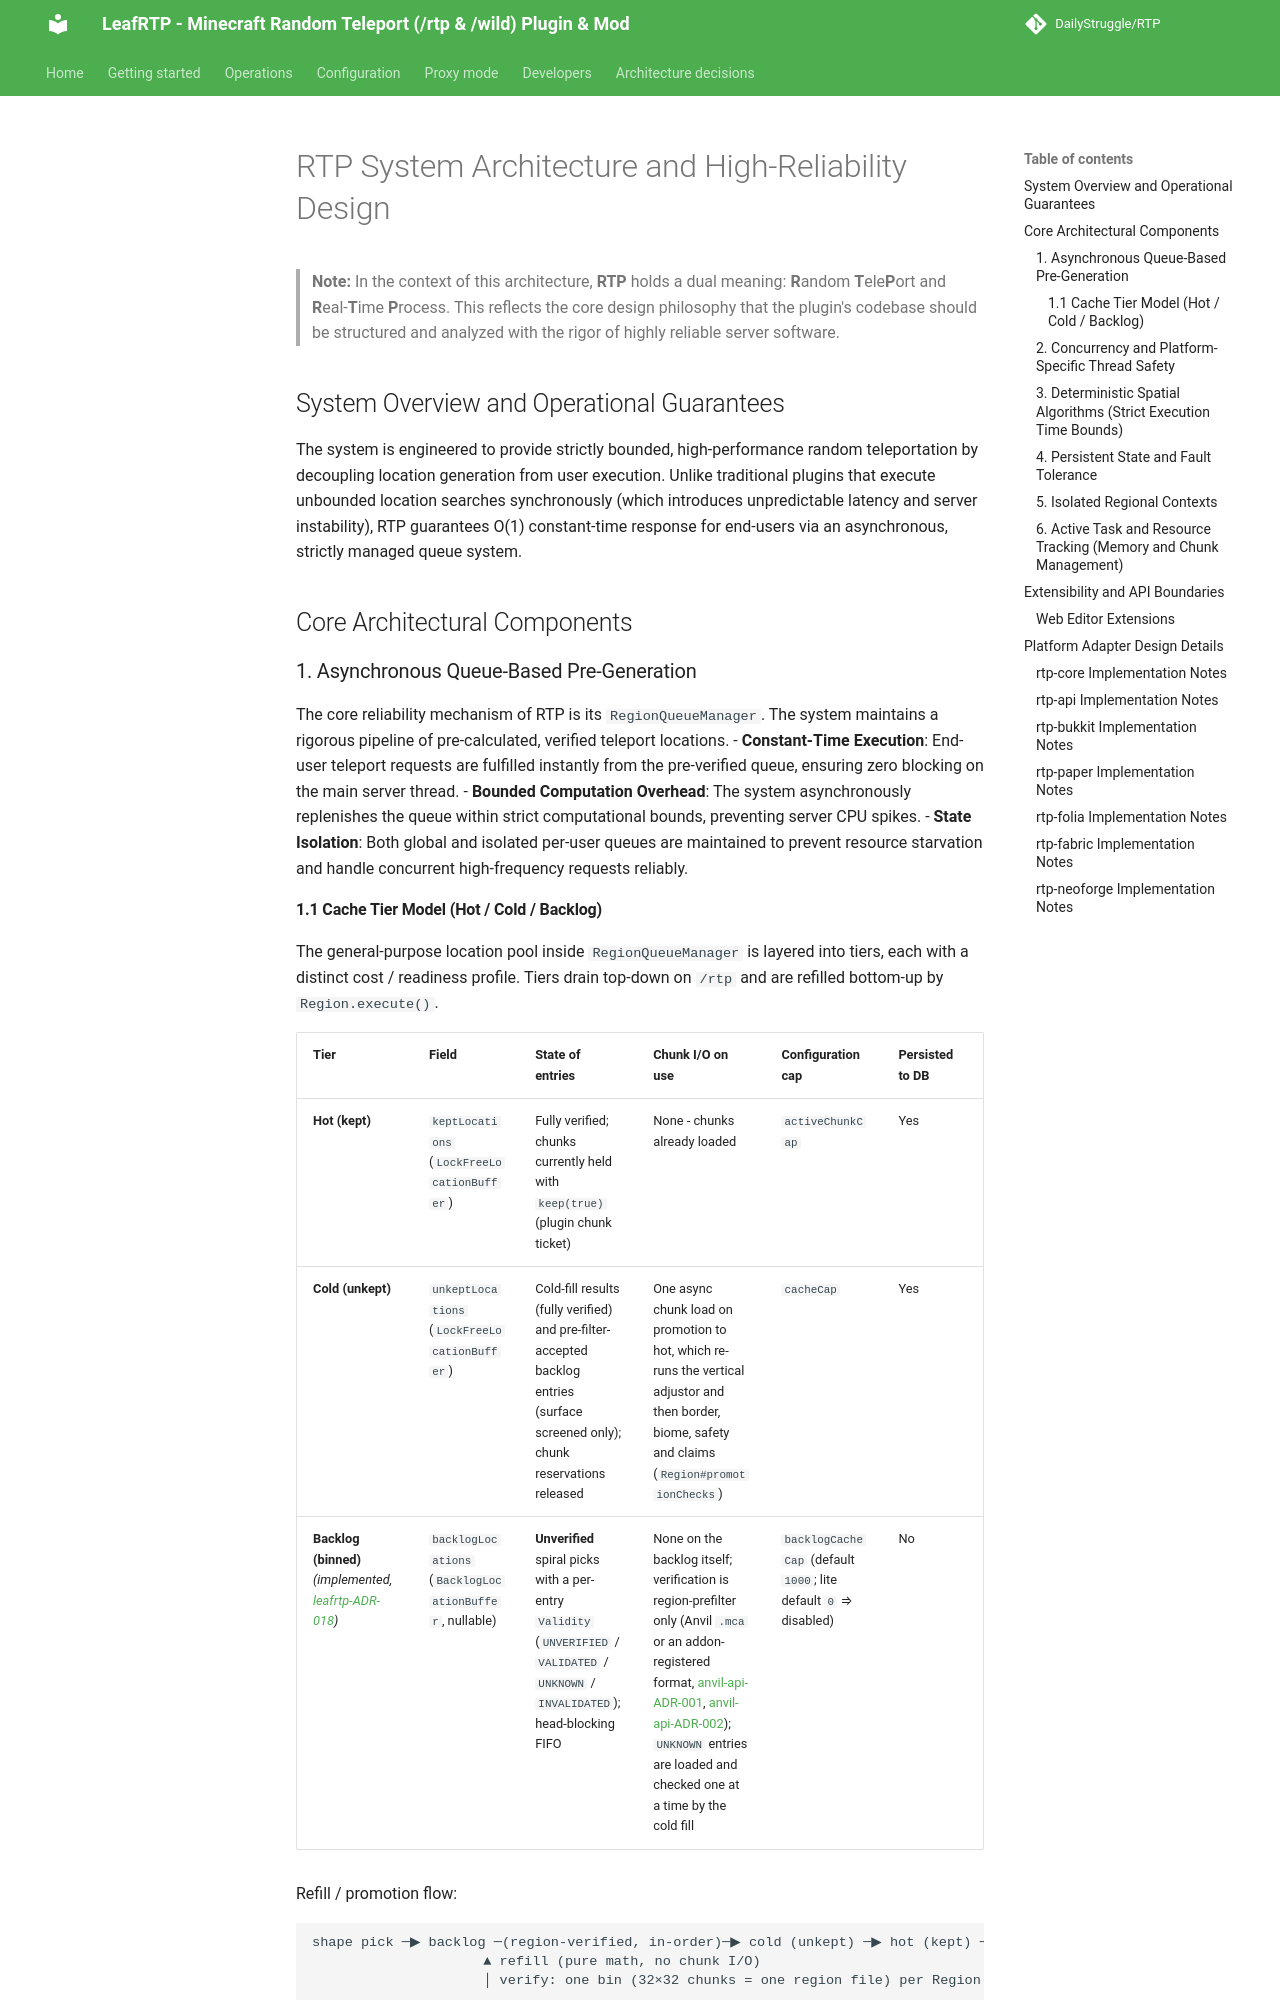

repository: DailyStruggle/RTP · page: dev/DESIGN/index.html · generator: mkdocs

# RTP System Architecture and High-Reliability Design

**Current Plugin Version:** `@version@`

> **Note:** In the context of this architecture, **RTP** holds a dual meaning: **R**andom **T**ele**P**ort and **R**eal-**T**ime **P**rocess. This reflects the core design philosophy that the plugin's codebase should be structured and analyzed with the rigor of highly reliable server software.

## System Overview and Operational Guarantees
The system is engineered to provide strictly bounded, high-performance random teleportation by decoupling location generation from user execution. Unlike traditional plugins that execute unbounded location searches synchronously (which introduces unpredictable latency and server instability), RTP guarantees O(1) constant-time response for end-users via an asynchronous, strictly managed queue system.

## Core Architectural Components

### 1. Asynchronous Queue-Based Pre-Generation
The core reliability mechanism of RTP is its `RegionQueueManager`. The system maintains a rigorous pipeline of pre-calculated, verified teleport locations.
- **Constant-Time Execution**: End-user teleport requests are fulfilled instantly from the pre-verified queue, ensuring zero blocking on the main server thread.
- **Bounded Computation Overhead**: The system asynchronously replenishes the queue within strict computational bounds, preventing server CPU spikes.
- **State Isolation**: Both global and isolated per-user queues are maintained to prevent resource starvation and handle concurrent high-frequency requests reliably.
